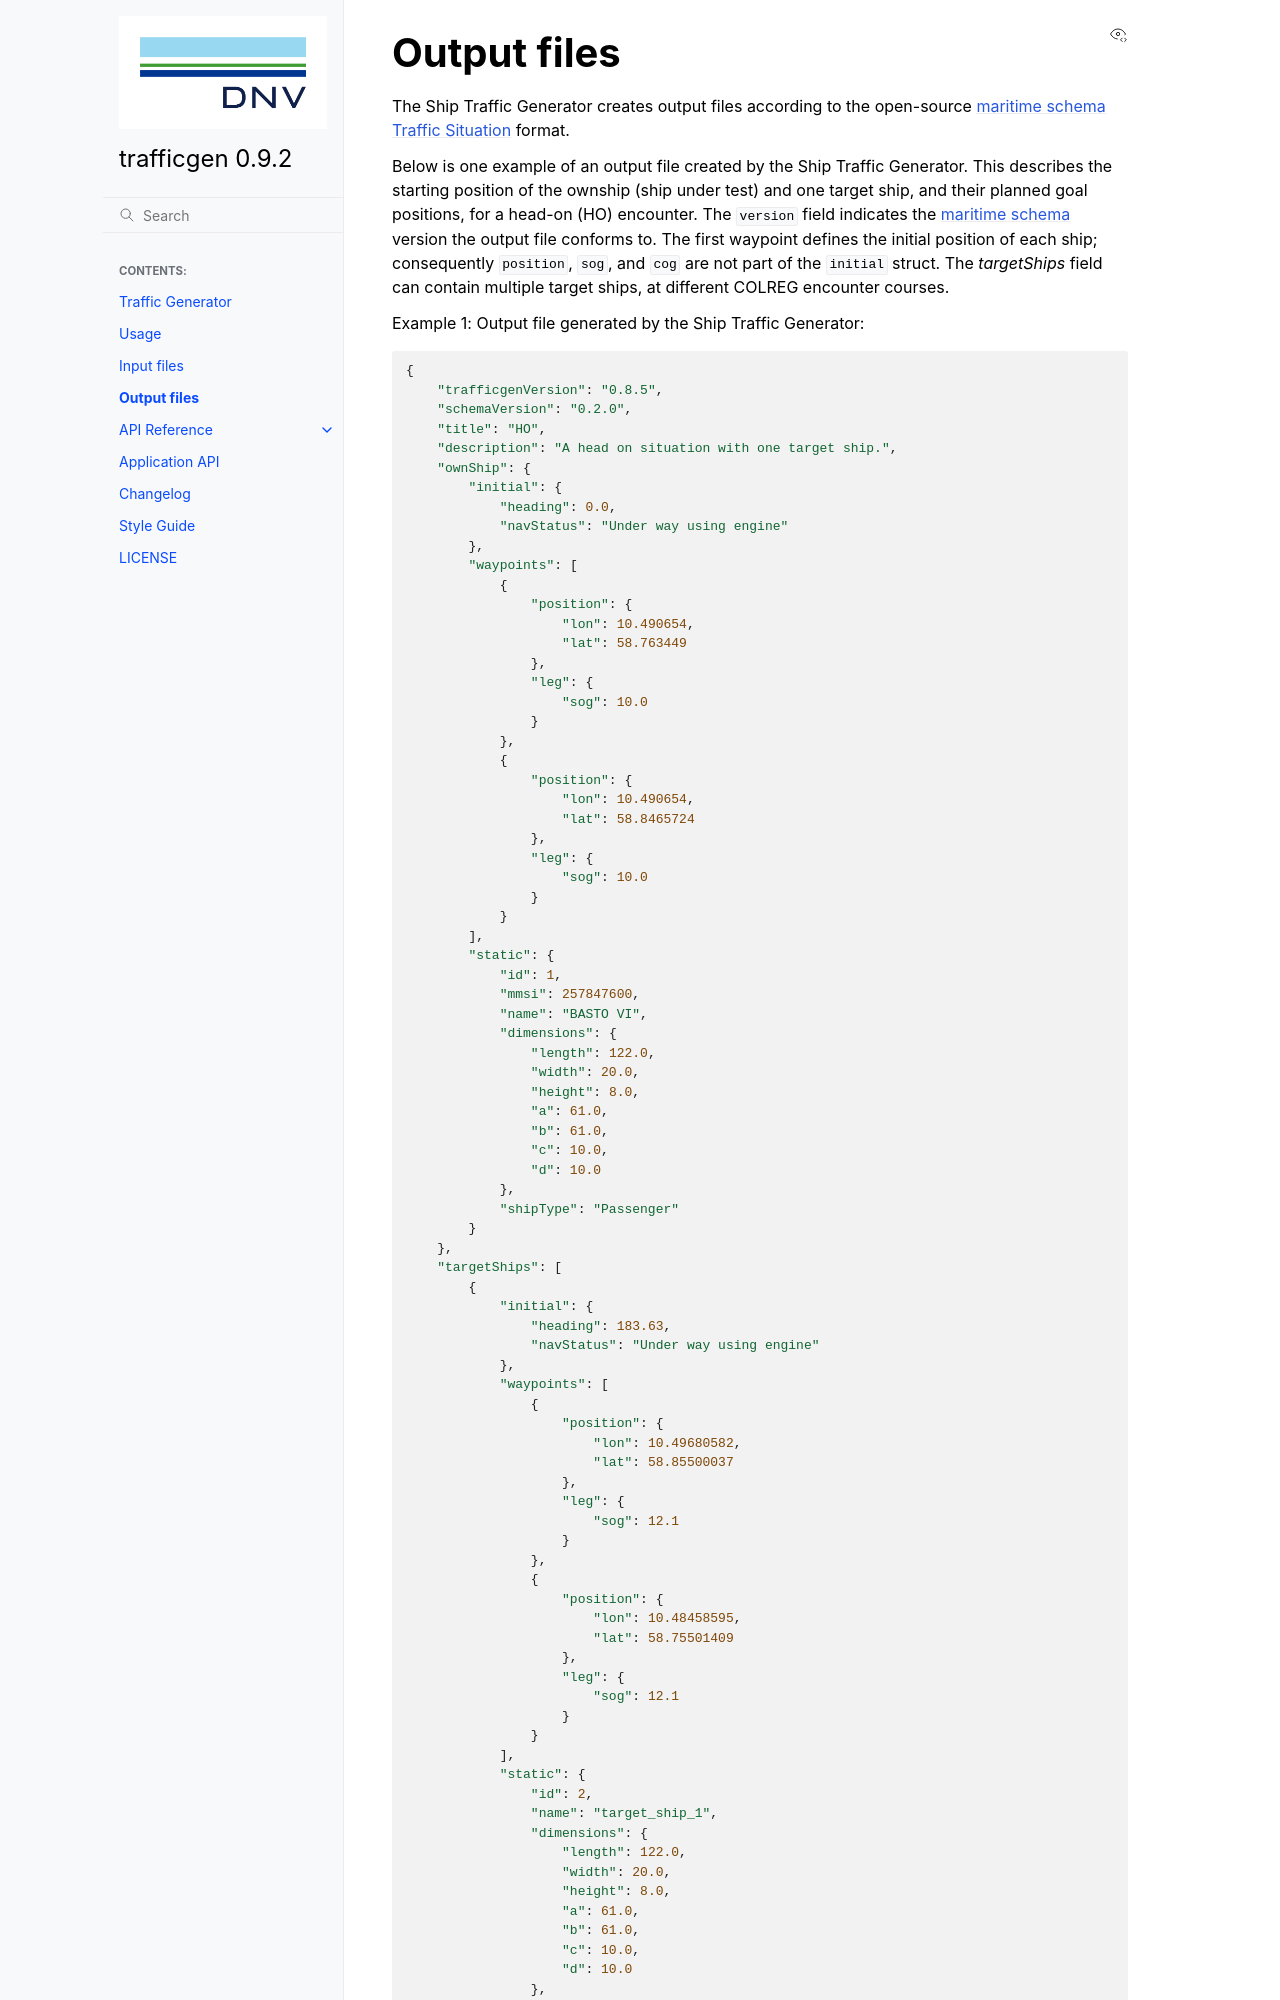

repository: dnv-opensource/ship-traffic-generator · page: output_files.html · generator: sphinx

.. _output_files:

============
Output files
============

The Ship Traffic Generator creates output files according to
the open-source `maritime schema`_ `Traffic Situation`_ format.

.. _maritime schema: https://dnv-opensource.github.io/maritime-schema/
.. _Traffic Situation: https://dnv-opensource.github.io/maritime-schema/traffic_situation/

Below is one example of an output file created by the Ship Traffic Generator.
This describes the starting position of the ownship (ship under test)
and one target ship, and their planned goal positions, for a head-on (HO) encounter.
The ``version`` field indicates the `maritime schema`_ version the output file conforms to.
The first waypoint defines the initial position of each ship; consequently ``position``,
``sog``, and ``cog`` are not part of the ``initial`` struct.
The `targetShips` field can contain multiple target ships,
at different COLREG encounter courses.

Example 1: Output file generated by the Ship Traffic Generator::
